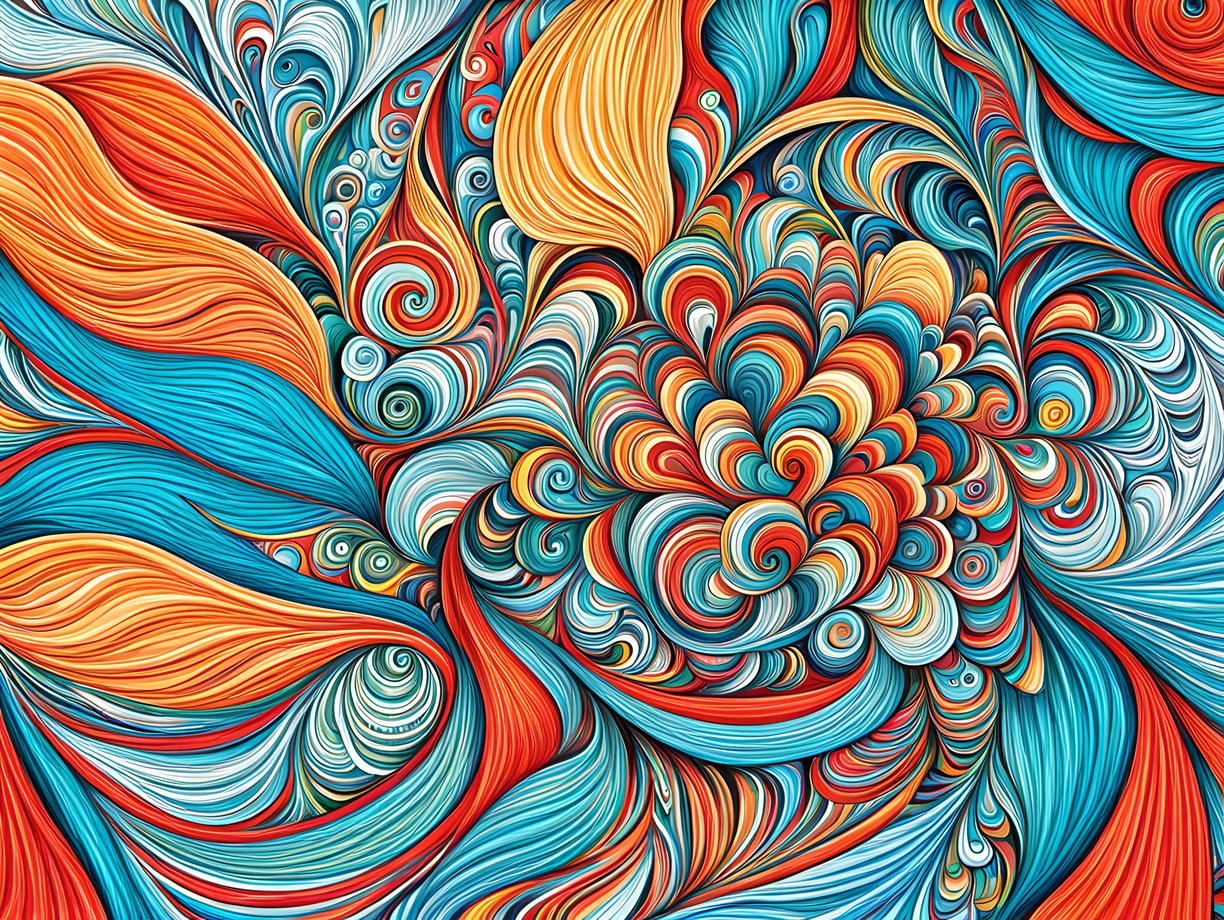
Generation parameters embedded in this image by AUTOMATIC1111 Stable Diffusion web UI or a fork of it (Forge, ...) (PNG 'parameters' text chunk):
abstract++, illustrative style++, illustration, highly detailed
Negative prompt: ugly, disfigured, photo, poor composition, bad picture, person, people
Steps: 25, Sampler: DPM++ 3M SDE Karras, CFG scale: 7, Seed: 2566774835, Size: 1024x768, Model hash: 7440042bbd, Model: sd_xl_refiner_1.0, Version: v1.5.1-679-g5ef669de